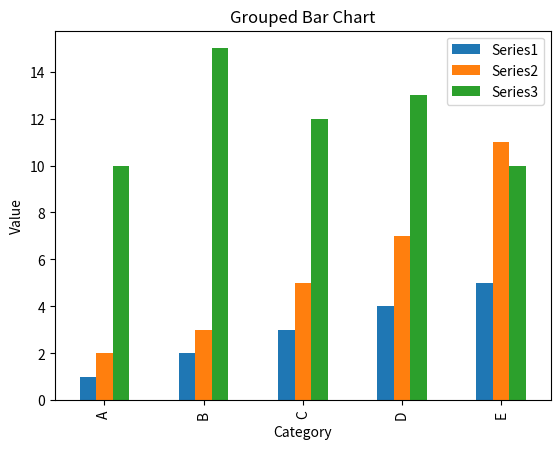

Source code (Python):
import pandas as pd
import matplotlib.pyplot as plt

# 示例数据
data = {
    'Category': ['A', 'B', 'C', 'D', 'E'],
    'Series1': [1, 2, 3, 4, 5],
    'Series2': [2, 3, 5, 7, 11],
    'Series3': [10, 15, 12, 13, 10]
}
df = pd.DataFrame(data)

# 设置Category为索引（可选，但可以使图形更清晰）
df = df.set_index('Category')

# 绘制分组柱状图
df.plot.bar()

# 添加标题和标签
plt.title('Grouped Bar Chart')
plt.xlabel('Category')
plt.ylabel('Value')

# 显示图例
plt.legend()

# 显示图形
plt.show()